Run: headless pygame with SDL's dummy video driver; simulated clock (each Clock.tick advances the game by its frame time, no real sleeping); random seed 0; keys injected as events and as key.get_pressed() state; no mouse input.
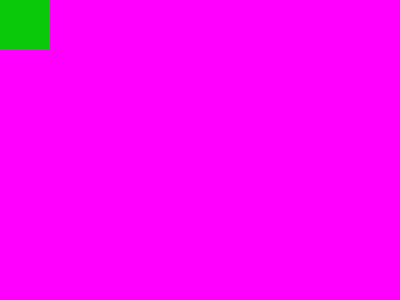
Frame 1 of 4 · flips 1–60 · no input
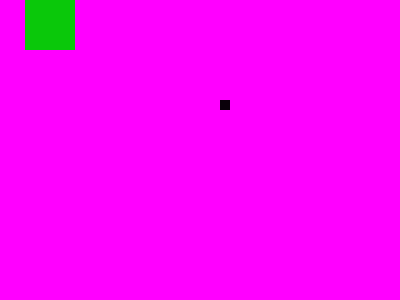
Frame 2 of 4 · flips 61–180 · tapped SPACE, RETURN · held RIGHT (→), D
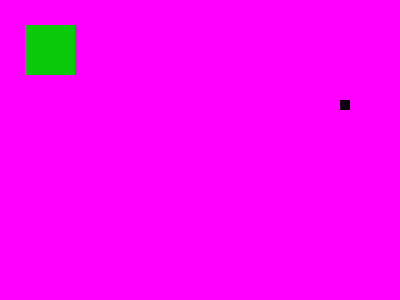
Frame 3 of 4 · flips 181–300 · held DOWN (↓), S
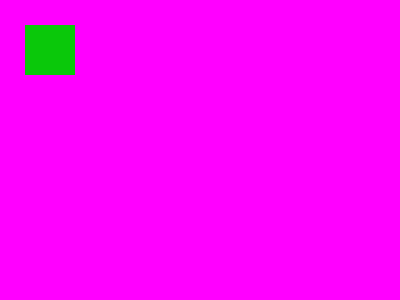
Frame 4 of 4 · flips 301–420 · held LEFT (←), A, UP (↑), W

The pygame program that drew these frames:

# denna kod visar hur vi kan kolla om saker krockar
# den kod som är "ny" är kommenterad, övriga rader har funnits med i tidigare exempel

import pygame

pygame.init()
fonster = pygame.display.set_mode((400, 300))  # skapa fönster med storleken 400x300


class Player(pygame.sprite.Sprite):  # det inom parentes säger VAD vi är (en så kallad Sprite)

    def __init__(self):  # denna funktion körs när objektet skapas
        super(Player, self).__init__()  # denna sak måste vara först i __init__
        self.image = pygame.Surface((50, 50))  # skapa bilden som tillhör karaktären
        self.image.fill((10,200,10))  # färglägg hela karaktären enfärgat
        self.rect = self.image.get_rect()  # rect styr var karaktären ska ritas ut

    def update(self):  # körs för varje frame
        list_of_collisions = pygame.sprite.spritecollide(self, object_list, False)  # hämta alla objekt vi krockar med
        for col in list_of_collisions:  # gör följande för varje krock-objekt
            if type(col) == Missil:  # är det vi krockat med en missil?
                self.kill()  # ta bort oss själva (Player)


class Missil(pygame.sprite.Sprite):  # det inom parentes säger VAD vi är (en så kallad Sprite)

    def __init__(self):  # denna funktion körs när objektet skapas
        super(Missil, self).__init__()  # denna sak måste vara först i __init__
        self.image = pygame.Surface((10, 10))  # skapa bilden som tillhör karaktären
        self.image.fill((10,0,10))  # färglägg hela karaktären enfärgat
        self.rect = self.image.get_rect()  # rect styr var karaktären ska ritas ut

    def update(self):  # körs för varje frame
        self.rect.x += 1  # missilen åker åt höger, notera att self.rect.x används

object_list = pygame.sprite.OrderedUpdates()  # en lista som innehåller alla objekt som ska ritas ut
player = Player()  # skapar en spelare
object_list.add(player)  # lägger till spelaren i listan på saker som ska ritas ut

clock = pygame.time.Clock()

avsluta = "n"
while avsluta != "y":
    fonster.fill((255, 0, 255))
    for event in pygame.event.get():
        if event.type == pygame.QUIT:
            avsluta = "y"
        if event.type == pygame.KEYDOWN:
            if event.key == pygame.K_SPACE:  # SPACE -> skapa en missil
                nymissil = Missil()  # skapa en ny missil
                nymissil.rect.x = 100  # sätt ut missilens startposition i x-led
                nymissil.rect.y = 100  # sätt ut missilens startposition i y-led
                object_list.add(nymissil)  # lägg till missilen över saker att rita ut
            if event.key == pygame.K_RIGHT:  # gå höger
                player.rect.x += 25  # player.rect.x beskriver spelarens x-position
            if event.key == pygame.K_DOWN:  # gå nedåt
                player.rect.y += 25  # player.rect.y beskriver spelarens y-position

    for object in object_list: # uppdatera alla saker i object_list (missiler rör på sig/player kollar krock)
        object.update()

    object_list.draw(fonster)  # ritar ut ALLA saker i object_list

    pygame.display.update()
    clock.tick(60)
